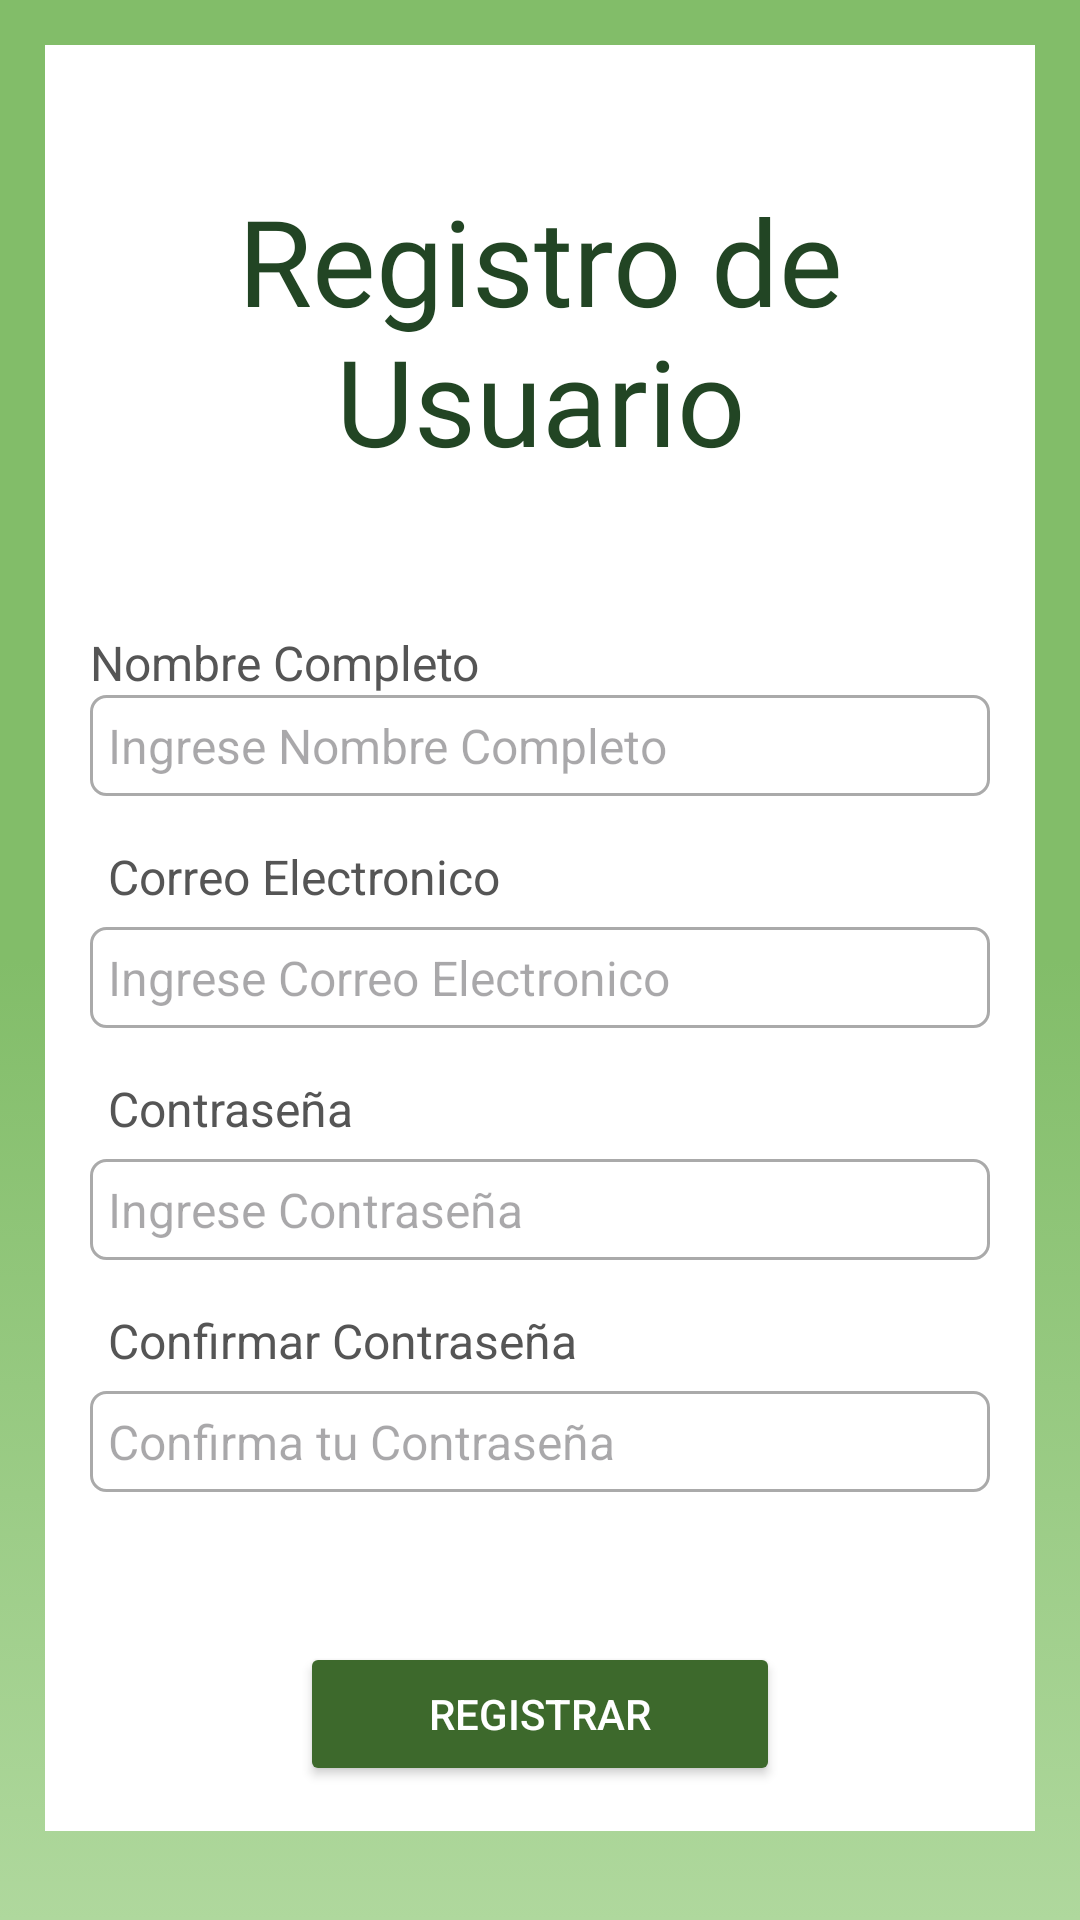

Android layout source for this screen:
<!-- AndroidManifest.xml: application theme Theme.Vetgan -->
<!-- res/layout/activity_register.xml -->
<?xml version="1.0" encoding="utf-8"?>
<ScrollView xmlns:android="http://schemas.android.com/apk/res/android"
    xmlns:app="http://schemas.android.com/apk/res-auto"
    xmlns:tools="http://schemas.android.com/tools"
    android:id="@+id/main"
    android:layout_width="match_parent"
    android:layout_height="match_parent"
    tools:context=".RegisterActivity"
    android:background="@drawable/fondo_degradado">

    <RelativeLayout
        android:layout_width="match_parent"
        android:layout_height="wrap_content"
        android:padding="15dp"
        android:layout_margin="15dp"
        android:background="@color/blanco">

        <TextView
            android:layout_width="match_parent"
            android:layout_height="wrap_content"
            android:id="@+id/txtV_register_head"
            android:layout_marginTop="30dp"
            android:text="Registro de Usuario"
            android:textSize="40dp"
            android:textColor="#224524"
            android:fontFamily="@font/beach"
            android:textAlignment="center"
            android:textAppearance="@style/TextAppearance.AppCompat.Headline"/>

        <TextView
            android:layout_width="match_parent"
            android:layout_height="wrap_content"
            android:id="@+id/txtView_register_name"
            android:layout_below="@id/txtV_register_head"
            android:text="Nombre Completo"
            android:textColor="#555555"
            android:textSize="16sp"
            android:layout_marginTop="50dp"/>

        <EditText
            android:layout_width="match_parent"
            android:layout_height="wrap_content"
            android:id="@+id/editText_register_name"
            android:hint="Ingrese Nombre Completo"
            android:textColor="#000000"
            android:inputType="textPersonName"
            android:textSize="16sp"
            android:padding="6dp"
            android:layout_below="@id/txtView_register_name"
            android:background="@drawable/border"/>

        <TextView
            android:layout_width="match_parent"
            android:layout_height="wrap_content"
            android:id="@+id/txtV_register_email"
            android:layout_below="@id/editText_register_name"
            android:text="Correo Electronico"
            android:textColor="#555555"
            android:padding="6dp"
            android:textSize="16sp"
            android:layout_marginTop="10dp"/>

        <EditText
            android:layout_width="match_parent"
            android:layout_height="wrap_content"
            android:id="@+id/editText_register_email"
            android:hint="Ingrese Correo Electronico"
            android:textColor="#000000"
            android:inputType="textEmailAddress"
            android:textSize="16sp"
            android:padding="6dp"
            android:layout_below="@id/txtV_register_email"
            android:background="@drawable/border"/>

        <TextView
            android:layout_width="match_parent"
            android:layout_height="wrap_content"
            android:id="@+id/txtV_register_password"
            android:layout_below="@id/editText_register_email"
            android:text="Contraseña"
            android:textColor="#555555"
            android:padding="6dp"
            android:textSize="16sp"
            android:layout_marginTop="10dp"/>

        <EditText
            android:layout_width="match_parent"
            android:layout_height="wrap_content"
            android:id="@+id/editText_register_password"
            android:hint="Ingrese Contraseña"
            android:textColor="#000000"
            android:inputType="textPassword"
            android:textSize="16sp"
            android:padding="6dp"
            android:layout_below="@id/txtV_register_password"
            android:background="@drawable/border"/>

        <TextView
            android:layout_width="match_parent"
            android:layout_height="wrap_content"
            android:id="@+id/txtV_register_confirm_password"
            android:layout_below="@id/editText_register_password"
            android:text="Confirmar Contraseña"
            android:textColor="#555555"
            android:padding="6dp"
            android:textSize="16sp"
            android:layout_marginTop="10dp"/>

        <EditText
            android:layout_width="match_parent"
            android:layout_height="wrap_content"
            android:id="@+id/editText_register_confirm_password"
            android:hint="Confirma tu Contraseña"
            android:textColor="#000000"
            android:inputType="textPassword"
            android:textSize="16sp"
            android:padding="6dp"
            android:layout_below="@id/txtV_register_confirm_password"
            android:background="@drawable/border"/>

        <Button
            android:layout_width="match_parent"
            android:layout_height="wrap_content"
            android:id="@+id/button_register"
            android:layout_marginLeft="70dp"
            android:layout_marginRight="70dp"
            android:layout_below="@id/editText_register_confirm_password"
            android:layout_marginTop="50dp"
            android:text="Registrar"
            android:backgroundTint="#3D692C"
            android:textColor="#FFFFFF"/>

        <ProgressBar
            android:layout_width="wrap_content"
            android:layout_height="wrap_content"
            android:id="@+id/progressBar"
            android:layout_centerHorizontal="true"
            android:layout_centerVertical="true"
            android:elevation="10dp"
            android:visibility="gone"/>
    </RelativeLayout>
</ScrollView>
<!-- resources referenced by this layout -->
<resources>
  <color name="blanco">#FFFFFF</color>
  <!-- drawable border (drawable) -->
  <?xml version="1.0" encoding="utf-8"?>
  <shape xmlns:android="http://schemas.android.com/apk/res/android">
  
      
      <solid android:color="@color/blanco"/>
  
      
      <stroke android:width="1dp" android:color="#AAAAAA"/>
  
      
      <corners android:radius="5dp"/>
  
  </shape>
  <!-- drawable fondo_degradado (drawable) -->
  <?xml version="1.0" encoding="utf-8"?>
  <selector xmlns:android="http://schemas.android.com/apk/res/android">
      <item>
          <shape android:shape="rectangle">
              <gradient
                  android:endColor="@color/colorUno"
                  android:centerColor="@color/colorDos"
                  android:startColor="@color/colorTres"
                  android:type="linear"
                  android:angle="90"/>
          </shape>
      </item>
  </selector>
  <style name="Theme.Vetgan" parent="Base.Theme.Vetgan" />
  <color name="colorUno">#82bd69</color>
  <color name="colorDos">#82bd69</color>
  <color name="colorTres">#afd89d</color>
  <style name="Base.Theme.Vetgan" parent="Theme.Material3.DayNight.NoActionBar">
          
          
      </style>
</resources>
